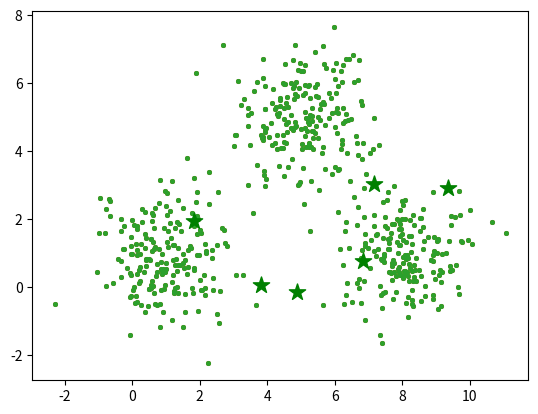

The matplotlib source for this figure:
from copy import deepcopy
import numpy as np
import pandas as pd
from matplotlib import pyplot as plt


def generate_random_data():
    # Set three centers, the model should predict similar results
    center_1 = np.array([1, 1])
    center_2 = np.array([5, 5])
    center_3 = np.array([8, 1])

    # Generate random data and center it to the three centers
    data_1 = np.random.randn(200, 2) + center_1
    data_2 = np.random.randn(200, 2) + center_2
    data_3 = np.random.randn(200, 2) + center_3

    data = np.concatenate((data_1, data_2, data_3), axis=0)

    plt.scatter(data[:, 0], data[:, 1], s=7)
    plt.show()
    return data


def find_k(data):
    pass


def generate_random_centers(k, c):
    # Generate random centers, here we use sigma and mean to ensure it represent the whole data
    mean = np.mean(data, axis=0)
    std = np.std(data, axis=0)
    centers = np.random.randn(k, c) * std + mean
    return centers


def k_means_algorithm(data):
    # Number of clusters
    k = 3
    # k = find_k(data)
    # Number of training data
    n = data.shape[0]
    # Number of features in the data
    c = data.shape[1]

    centers = generate_random_centers(k, c)

    # Plot the data and the centers generated as random
    plt.scatter(data[:, 0], data[:, 1], s=7)
    plt.scatter(centers[:, 0], centers[:, 1], marker='*', c='g', s=150)
    plt.show()
    centers_old = np.zeros(centers.shape)  # to store old centers
    centers_new = deepcopy(centers)  # Store new centers

    clusters = np.zeros(n)
    distances = np.zeros((n, k))

    error = np.linalg.norm(centers_new - centers_old)

    # When, after an update, the estimate of that center stays the same, exit loop
    while error != 0:
        # Measure the distance to every center
        for i in range(k):
            distances[:, i] = np.linalg.norm(data - centers[i], axis=1)
        # Assign all training data to closest center
        clusters = np.argmin(distances, axis=1)

        centers_old = deepcopy(centers_new)
        # Calculate mean for every cluster and update the center
        for i in range(k):
            centers_new[i] = np.mean(data[clusters == i], axis=0)
        error = np.linalg.norm(centers_new - centers_old)

    # Plot the data and the centers generated as random
    plt.scatter(data[:, 0], data[:, 1], s=7)
    plt.scatter(centers_new[:, 0], centers_new[:, 1], marker='*', c='g', s=150)
    plt.show()
    return centers


if __name__ == '__main__':
    data = generate_random_data()
    k_means_algorithm(data)
